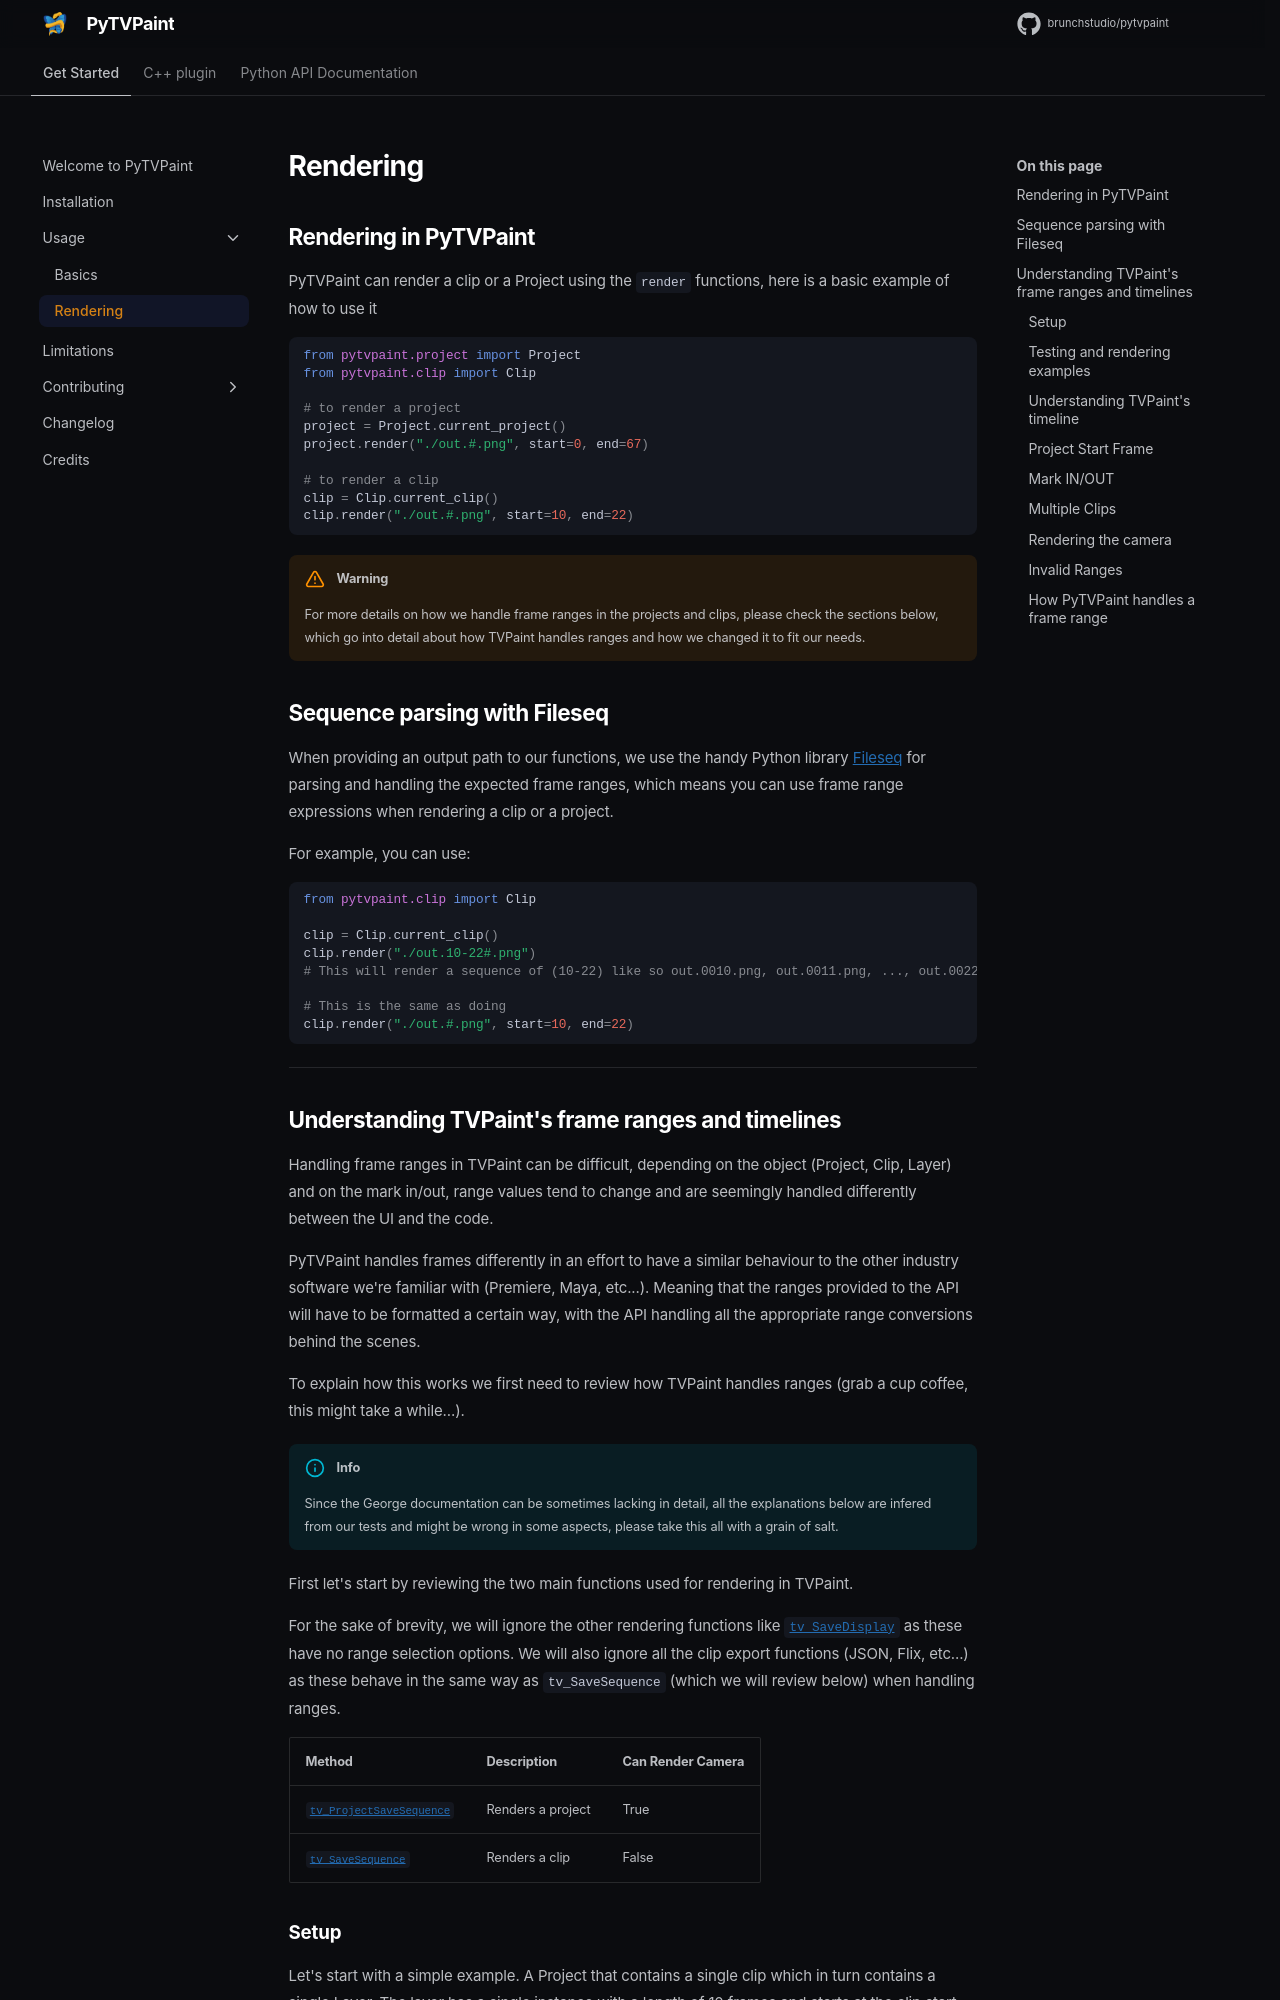

repository: brunchstudio/pytvpaint · page: 1.1.0/usage/rendering/index.html · generator: mkdocs

## Rendering in PyTVPaint

PyTVPaint can render a clip or a Project using the `render` functions, here is a basic example of how to use it

```python
from pytvpaint.project import Project
from pytvpaint.clip import Clip

# to render a project
project = Project.current_project()
project.render("./out.#.png", start=0, end=67)

# to render a clip
clip = Clip.current_clip()
clip.render("./out.#.png", start=10, end=22)
```

!!! warning

    For more details on how we handle frame ranges in the projects and clips, please check the sections below, which go
    into detail about how TVPaint handles ranges and how we changed it to fit our needs.

## Sequence parsing with Fileseq

When providing an output path to our functions, we use the handy Python library [Fileseq](https://github.com/justinfx/fileseq)
for parsing and handling the expected frame ranges, which means you can use frame range expressions when rendering a clip or a project.

For example, you can use:

```python
from pytvpaint.clip import Clip

clip = Clip.current_clip()
clip.render("./out.10-22#.png")
# This will render a sequence of (10-22) like so out.0010.png, out.0011.png, ..., out.0022.png

# This is the same as doing
clip.render("./out.#.png", start=10, end=22)
```

---
